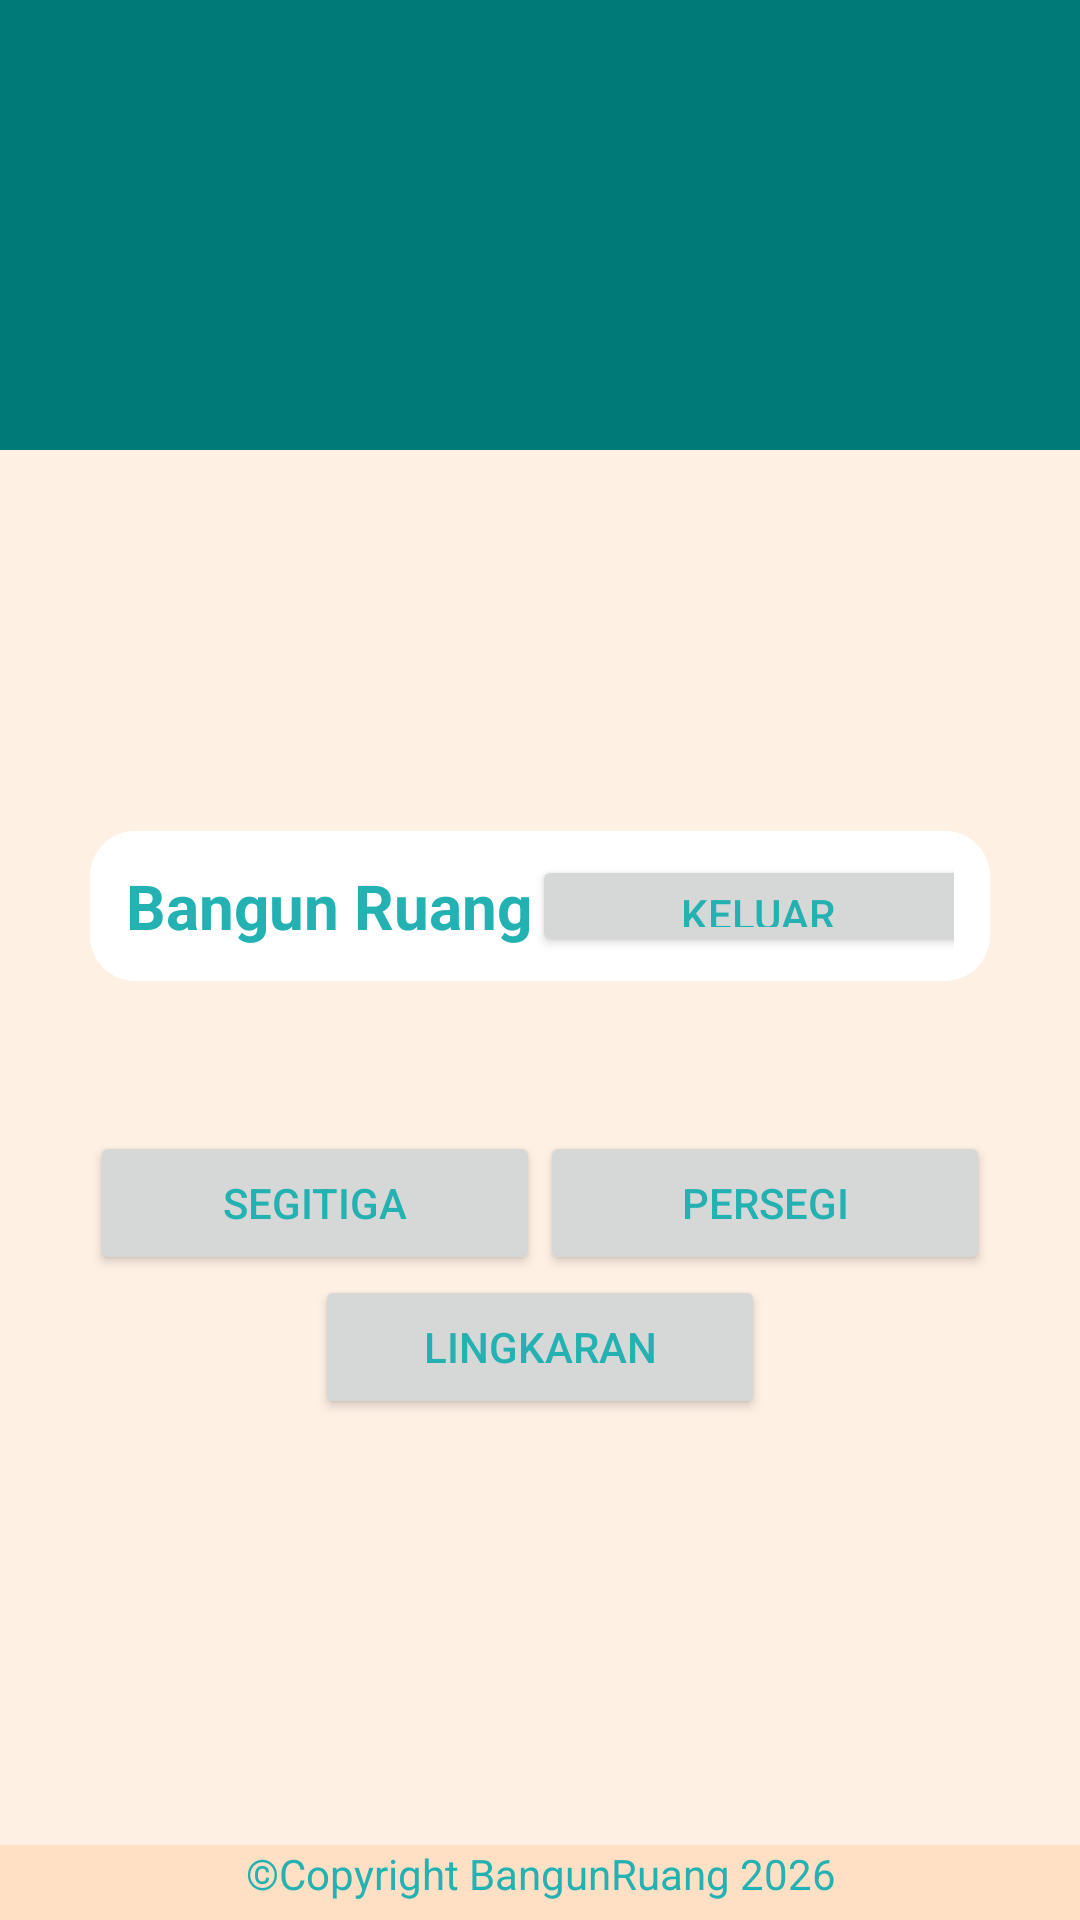

Reconstruct the res/layout file that produces this screen, plus the resources it refers to.
<!-- AndroidManifest.xml: application theme Theme.BangunRuangApp -->
<!-- res/layout/activity_main.xml -->
<?xml version="1.0" encoding="utf-8"?>
<androidx.constraintlayout.widget.ConstraintLayout xmlns:android="http://schemas.android.com/apk/res/android"
    xmlns:app="http://schemas.android.com/apk/res-auto"
    xmlns:tools="http://schemas.android.com/tools"
    android:id="@+id/main"
    android:layout_width="match_parent"
    android:layout_height="match_parent"
    tools:context=".MainActivity">

    <LinearLayout
        android:id="@+id/llHeader"
        android:layout_width="match_parent"
        android:layout_height="150dp"
        android:background="@color/darkteal"
        android:orientation="vertical"></LinearLayout>

    <LinearLayout
        android:layout_width="match_parent"
        android:layout_height="match_parent"
        android:paddingLeft="15dp"
        android:paddingRight="15dp"
        android:paddingBottom="15dp"
        android:paddingTop="15dp"
        app:layout_constraintBottom_toBottomOf="@id/llHeader"
        android:layout_marginTop="110dp"
        android:translationZ="8dp"
        android:gravity="center"
        android:orientation="vertical">

        <LinearLayout
            android:layout_width="300dp"
            android:layout_height="50dp"
            android:background="@drawable/floatingbutton"
            android:layout_marginBottom="50dp"
            android:orientation="horizontal">

            <TextView
                android:layout_width="wrap_content"
                android:layout_height="wrap_content"
                android:textSize="10pt"
                android:textStyle="bold"
                android:textAlignment="textStart"
                android:text="Bangun Ruang" />
            <Button
                android:id="@+id/btnKeluar"
                android:layout_width="150dp"
                android:layout_height="wrap_content"
                android:text="Keluar" />
        </LinearLayout>

        <LinearLayout
            android:layout_width="match_parent"
            android:layout_height="wrap_content"
            android:layout_gravity="center"
            android:gravity="center"
            android:orientation="horizontal">

            <Button
                android:id="@+id/btnSegitiga"
                android:layout_width="150dp"
                android:layout_height="wrap_content"
                android:text="Segitiga" />

            <Button
                android:id="@+id/btnPersegi"
                android:layout_width="150dp"
                android:layout_height="wrap_content"
                android:text="Persegi" />
        </LinearLayout>

        <LinearLayout
            android:layout_width="match_parent"
            android:layout_height="wrap_content"
            android:layout_gravity="center"
            android:gravity="center"
            android:orientation="horizontal">

            <Button
                android:id="@+id/btnLingkaran"
                android:layout_width="150dp"
                android:layout_height="wrap_content"
                android:text="Lingkaran" />


        </LinearLayout>

    </LinearLayout>

    <LinearLayout
        android:layout_width="match_parent"
        android:layout_height="25dp"
        android:orientation="vertical"
        tools:layout_editor_absoluteX="15dp"
        tools:layout_editor_absoluteY="186dp"
        android:background="@color/deepsand"
        app:layout_constraintBottom_toBottomOf="parent">

        <TextView
            android:id="@+id/textView2"
            android:layout_width="match_parent"
            android:layout_height="wrap_content"
            android:textAlignment="center"
            android:text="©Copyright BangunRuang 2026" />
    </LinearLayout>

</androidx.constraintlayout.widget.ConstraintLayout>
<!-- resources referenced by this layout -->
<resources>
  <color name="darkteal">#007979</color>
  <color name="deepsand">#FFE0C5</color>
  <!-- drawable floatingbutton (drawable) -->
  <?xml version="1.0" encoding="utf-8" ?>
  <shape xmlns:android="http://schemas.android.com/apk/res/android"
      android:shape="rectangle">
      <solid android:color="@color/white" />
      <corners android:radius="15dp" />
      <padding
          android:left="12dp"
          android:top="8dp"
          android:right="12dp"
          android:bottom="8dp" />
  </shape>
  <style name="Theme.BangunRuangApp" parent="Base.Theme.BangunRuangApp" />
  <color name="white">#FFFFFFFF</color>
  <style name="Base.Theme.BangunRuangApp" parent="Theme.Material3.DayNight">
          
          <item name="colorPrimary">@color/darkteal</item>
          <item name="android:windowBackground">@color/sand</item>
          <item name="android:textColor">@color/teal</item>
      </style>
  <color name="sand">#FFF0E4</color>
  <color name="teal">#24B1B1</color>
</resources>
